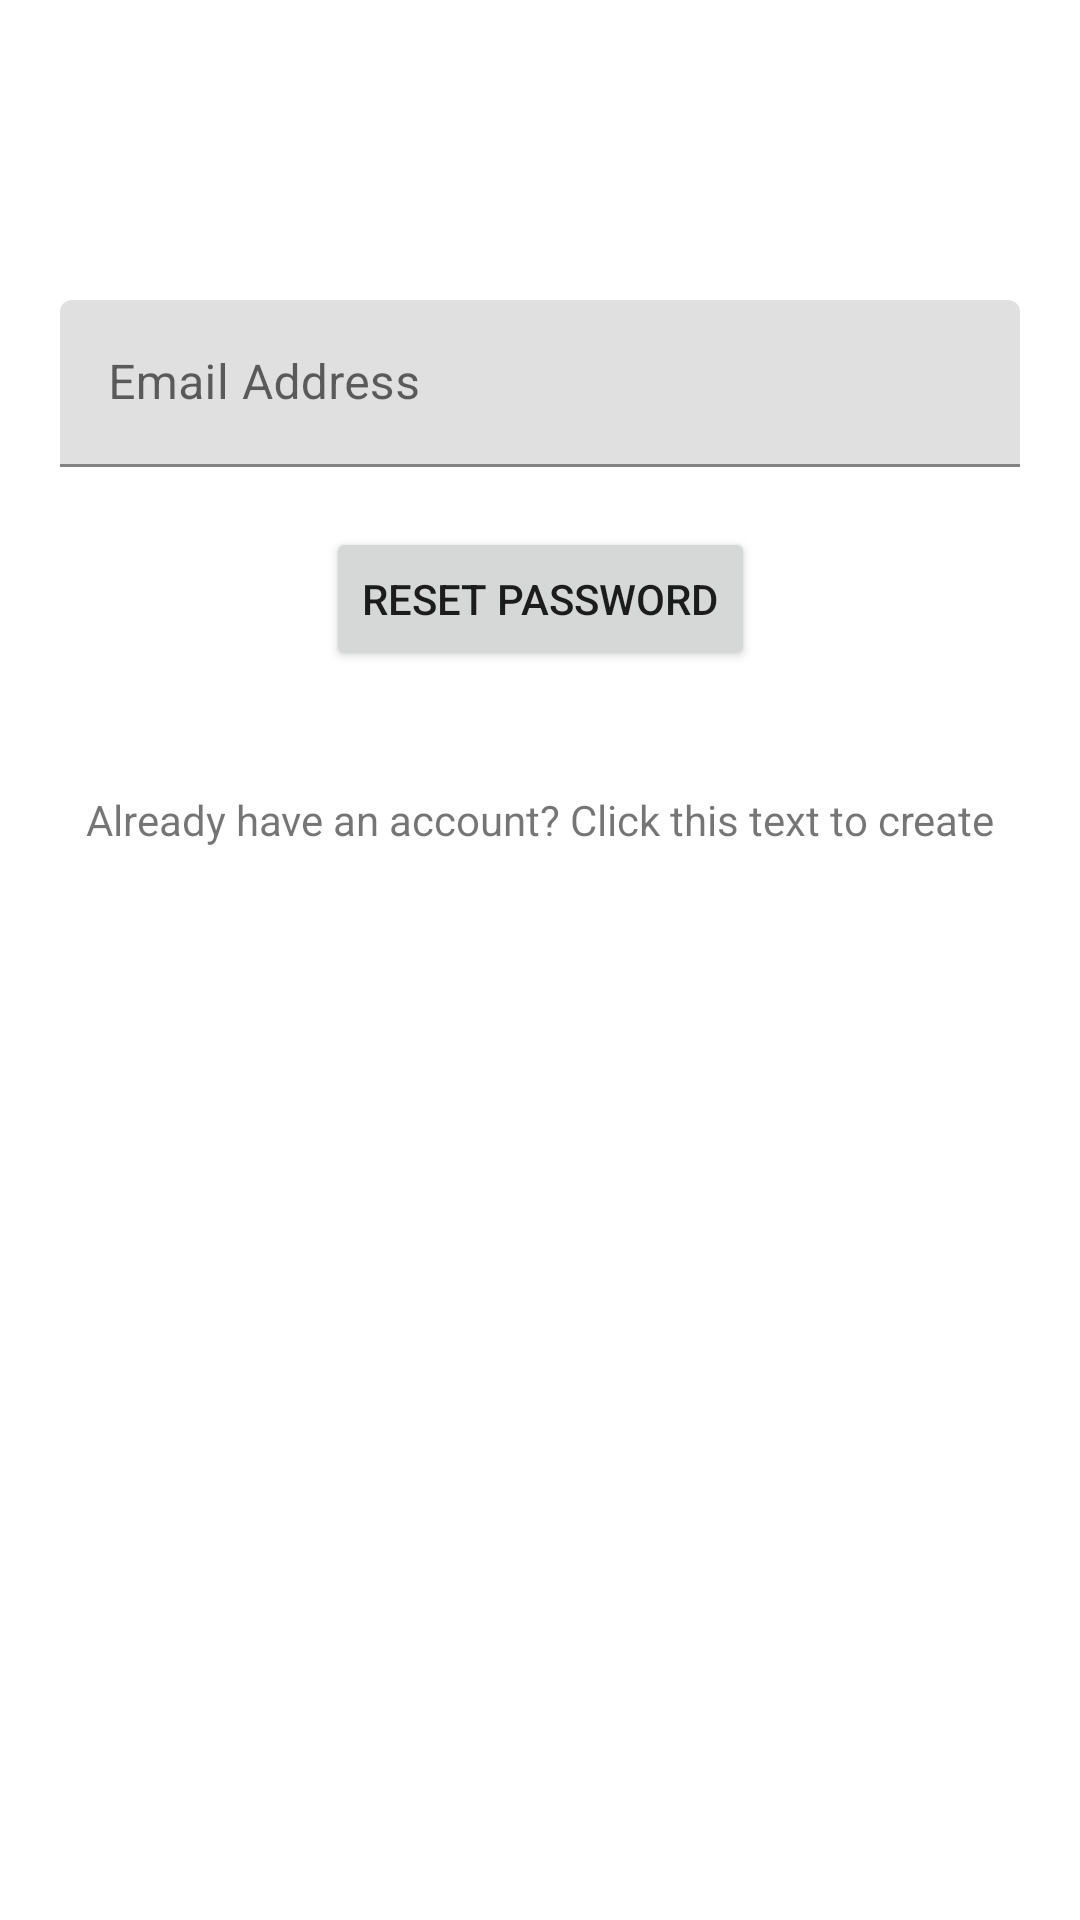

Reconstruct the res/layout file that produces this screen, plus the resources it refers to.
<!-- AndroidManifest.xml: application theme Theme.bakeryapp1 -->
<!-- res/layout/activity_forgot_password.xml -->
<?xml version="1.0" encoding="utf-8"?>
<androidx.constraintlayout.widget.ConstraintLayout xmlns:android="http://schemas.android.com/apk/res/android"
    xmlns:app="http://schemas.android.com/apk/res-auto"
    xmlns:tools="http://schemas.android.com/tools"
    android:layout_width="match_parent"
    android:layout_height="match_parent"
    tools:context="com.example.bakeryApp1.admin.authenticate.ForgotPassword">

    <com.google.android.material.textfield.TextInputLayout
        android:layout_width="match_parent"
        android:layout_height="wrap_content"
        android:layout_marginStart="20dp"
        android:id="@+id/text1"
        android:layout_marginTop="100dp"
        android:layout_marginEnd="20dp"
        app:layout_constraintEnd_toEndOf="parent"
        app:layout_constraintStart_toStartOf="parent"
        app:layout_constraintTop_toTopOf="parent">

        <com.google.android.material.textfield.TextInputEditText
            android:id="@+id/editEmail"
            android:layout_width="match_parent"
            android:layout_height="wrap_content"
            android:hint="Email Address" />
    </com.google.android.material.textfield.TextInputLayout>


    <Button
        android:layout_width="wrap_content"
        android:layout_height="wrap_content"
        app:layout_constraintEnd_toEndOf="@id/text1"
        app:layout_constraintStart_toStartOf="@id/text1"
        app:layout_constraintTop_toBottomOf="@id/text1"
        android:layout_marginTop="20dp"
        android:text="Reset Password"
        android:id="@+id/btnForgot"
        />

    <TextView
        android:layout_width="wrap_content"
        android:layout_height="wrap_content"
        app:layout_constraintEnd_toEndOf="@id/btnForgot"
        app:layout_constraintStart_toStartOf="@id/btnForgot"
        app:layout_constraintTop_toBottomOf="@id/btnForgot"
        android:layout_marginTop="20dp"
        android:id="@+id/tvLogin"
        android:padding="20dp"
        android:text="Already have an account? Click this text to create"
        />



</androidx.constraintlayout.widget.ConstraintLayout>
<!-- resources referenced by this layout -->
<resources>
  <style name="Theme.bakeryapp1" parent="Theme.MaterialComponents.DayNight.NoActionBar">
          
          <item name="colorPrimary">@color/purple_500</item>
          <item name="colorPrimaryVariant">@color/purple_700</item>
          <item name="colorOnPrimary">@color/white</item>
          
          <item name="colorSecondary">@color/teal_200</item>
          <item name="colorSecondaryVariant">@color/teal_700</item>
          <item name="colorOnSecondary">@color/black</item>
          
          <item name="android:statusBarColor" tools:targetApi="l">?attr/colorPrimaryVariant</item>
          
      </style>
  <!-- not gathered from this repository: default colours our renderer supplied (Android Studio template values) -->
  <color name="purple_500">#FF6200EE</color>
  <color name="purple_700">#FF3700B3</color>
  <color name="teal_200">#FF03DAC5</color>
  <color name="teal_700">#FF018786</color>
  <color name="black">#FF000000</color>
  <color name="white">#FFFFFFFF</color>
</resources>
